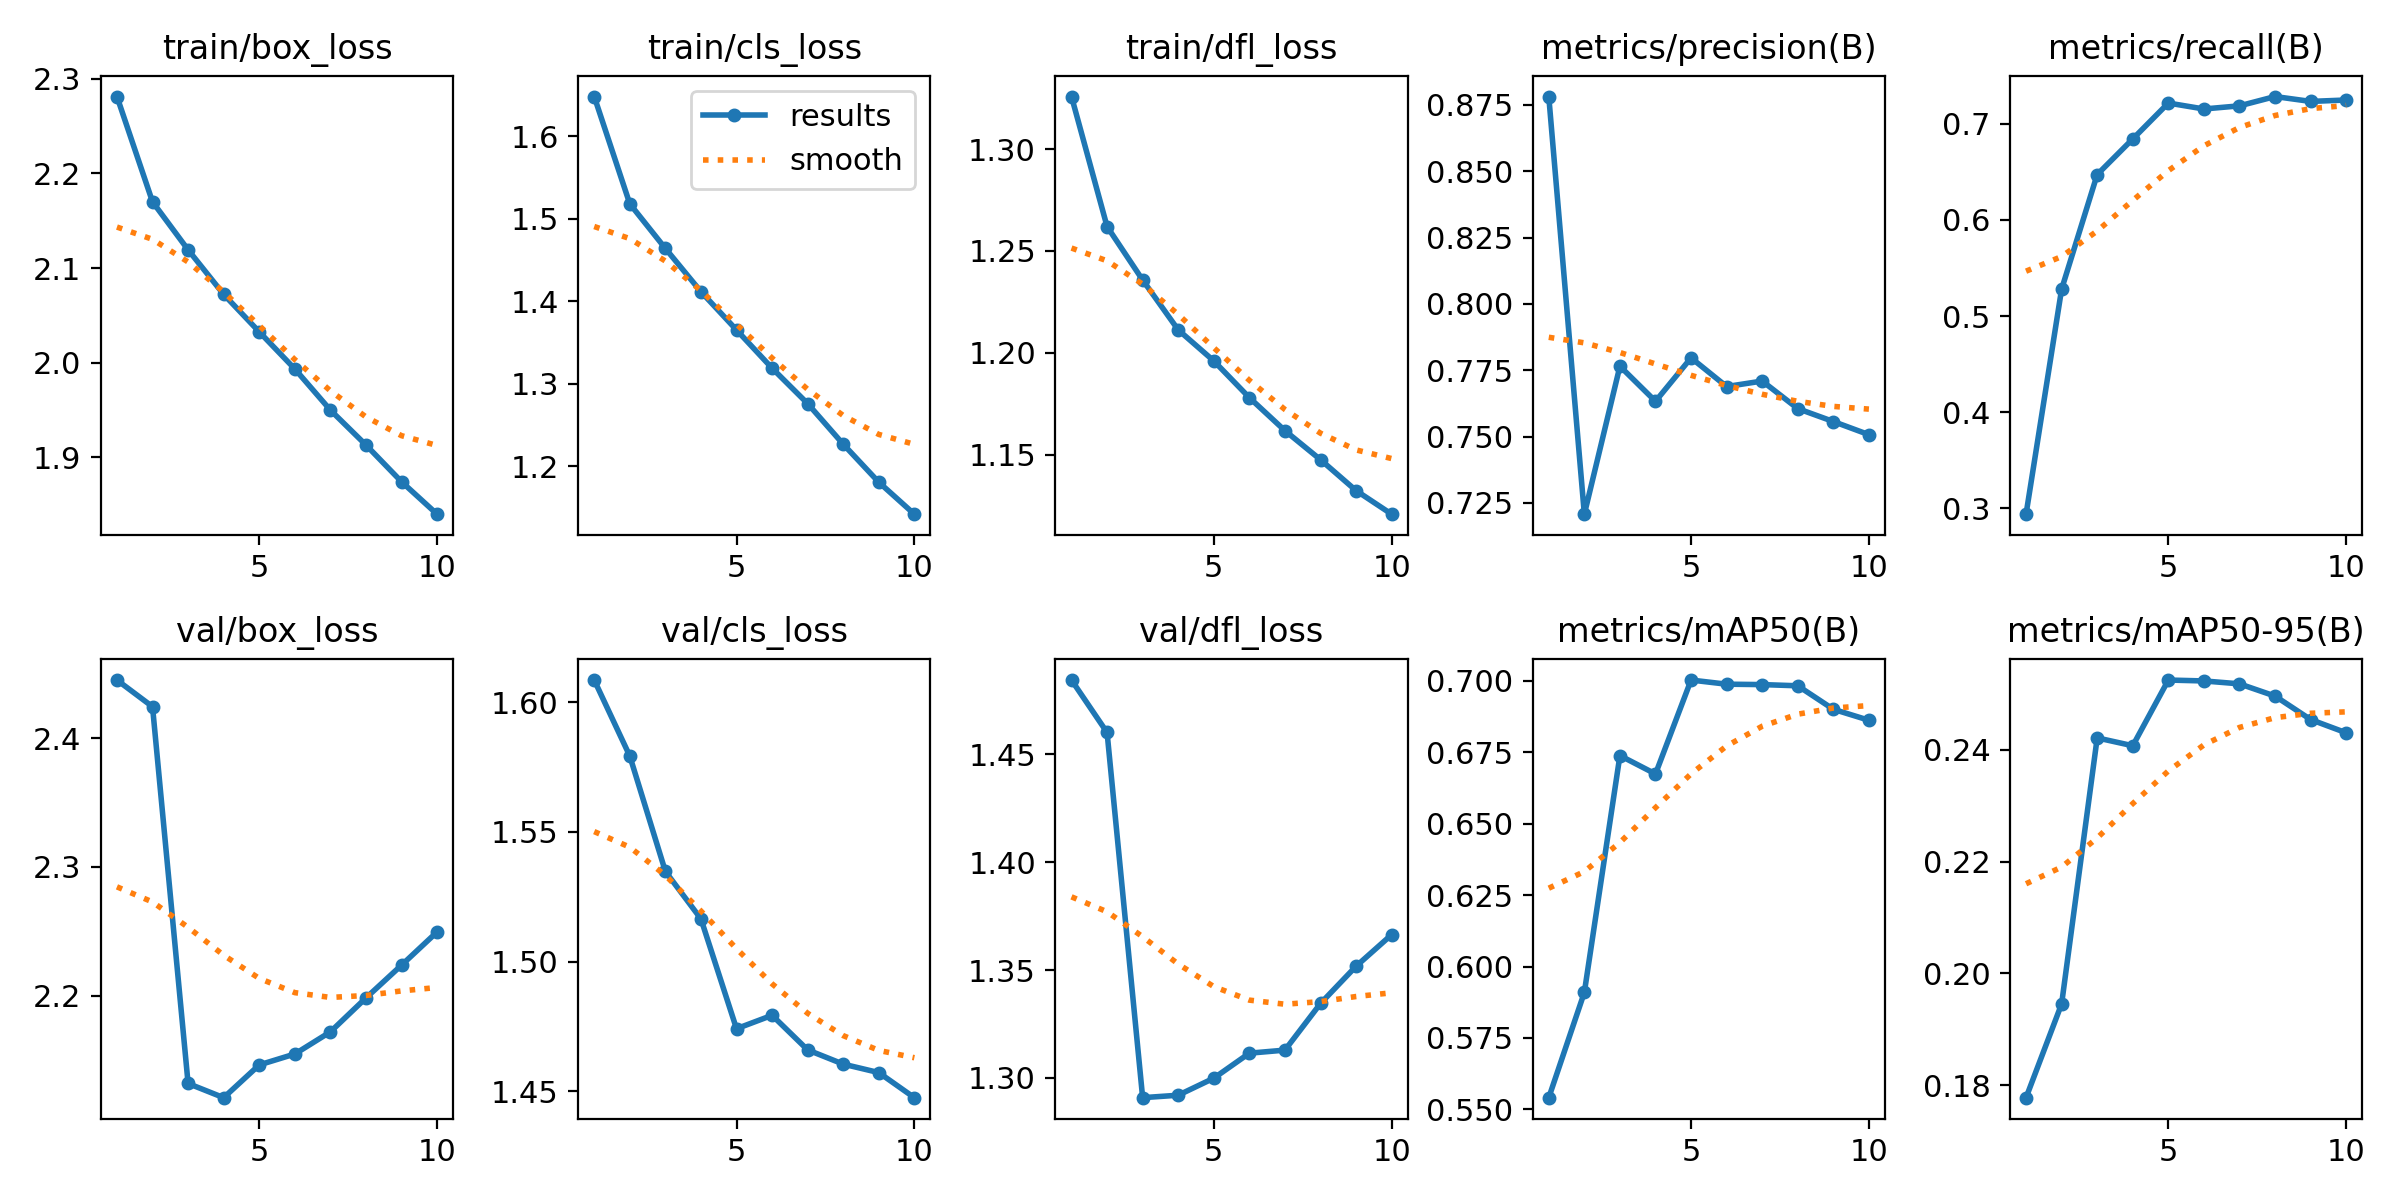

The file beside this chart, header and first rows:
epoch, time, train/box_loss, train/cls_loss, train/dfl_loss, metrics/precision(B), metrics/recall(B), metrics/mAP50(B), metrics/mAP50-95(B), val/box_loss, val/cls_loss, val/dfl_loss, lr/pg0, lr/pg1, lr/pg2
1, 265, 2.281, 1.648, 1.326, 0.8781, 0.2941, 0.5541, 0.1777, 2.445, 1.609, 1.484, 0.07001, 0.003332, 0.003332
2, 511.4, 2.17, 1.518, 1.262, 0.7208, 0.528, 0.591, 0.1945, 2.425, 1.579, 1.46, 0.03935, 0.006006, 0.006006
3, 752.5, 2.119, 1.464, 1.236, 0.7765, 0.647, 0.6739, 0.2421, 2.132, 1.535, 1.291, 0.008029, 0.008019, 0.008019
4, 991.1, 2.072, 1.412, 1.211, 0.7633, 0.6841, 0.6674, 0.2407, 2.121, 1.517, 1.292, 0.00703, 0.00703, 0.00703
5, 1227, 2.033, 1.365, 1.196, 0.7797, 0.7213, 0.7003, 0.2525, 2.146, 1.474, 1.3, 0.00604, 0.00604, 0.00604
6, 1464, 1.993, 1.319, 1.178, 0.7689, 0.7152, 0.6989, 0.2523, 2.155, 1.479, 1.311, 0.00505, 0.00505, 0.00505
7, 1701, 1.95, 1.276, 1.162, 0.7709, 0.7184, 0.6987, 0.2518, 2.172, 1.466, 1.313, 0.00406, 0.00406, 0.00406
8, 1938, 1.913, 1.227, 1.148, 0.7605, 0.7281, 0.6983, 0.2496, 2.198, 1.461, 1.334, 0.00307, 0.00307, 0.00307
9, 2174, 1.874, 1.181, 1.132, 0.7557, 0.723, 0.6901, 0.2454, 2.224, 1.457, 1.352, 0.00208, 0.00208, 0.00208
10, 2410, 1.84, 1.142, 1.121, 0.7507, 0.7245, 0.6863, 0.243, 2.25, 1.448, 1.366, 0.00109, 0.00109, 0.00109
